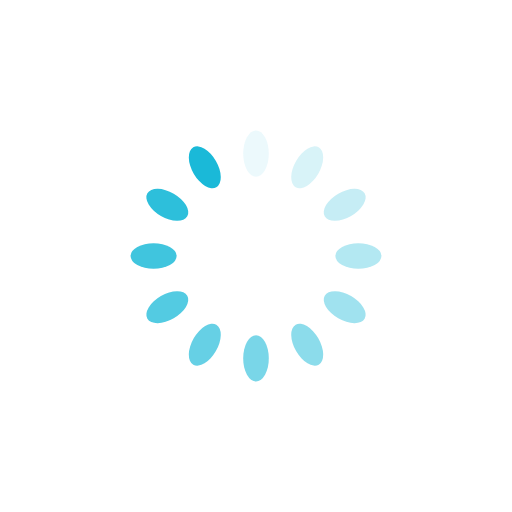
t = 0.00 s
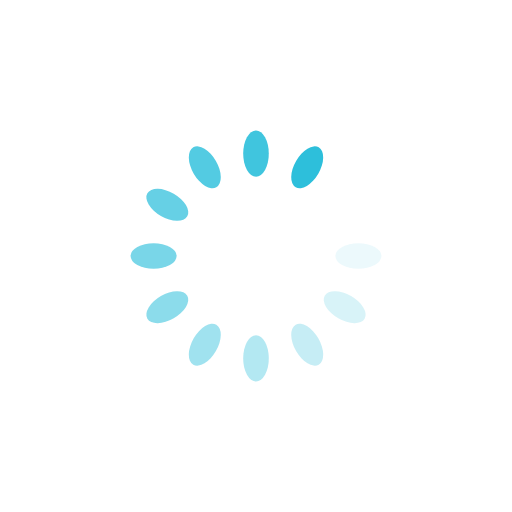
t = 0.26 s
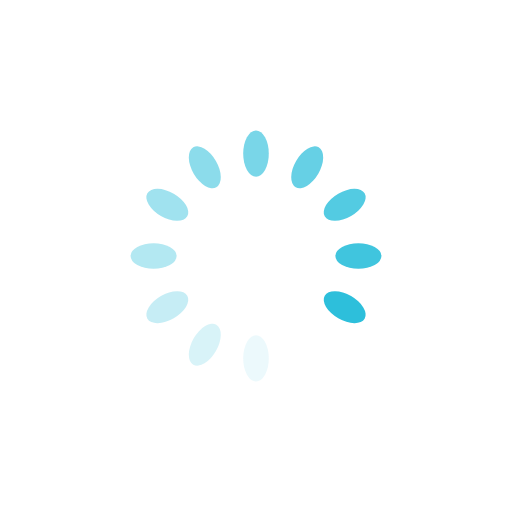
t = 0.53 s
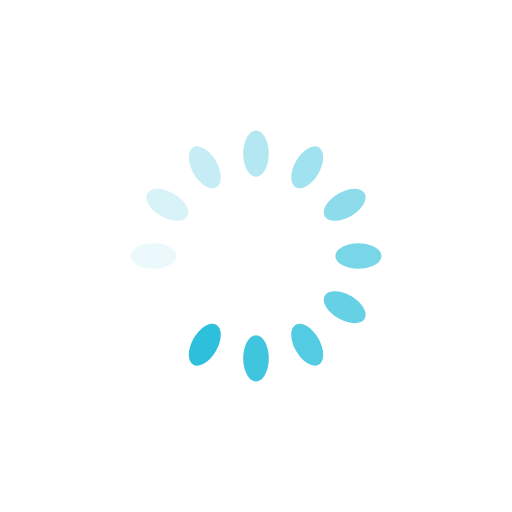
t = 0.79 s

The animated SVG that drew these frames (rendered in a browser with its animation timeline set to each time). Animation: 12 SMIL elements (animate=12); one cycle of 1.05 s, repeats indefinitely.

<?xml version="1.0" encoding="utf-8"?>
<svg xmlns="http://www.w3.org/2000/svg" xmlns:xlink="http://www.w3.org/1999/xlink" style="margin: auto; background: none; display: block; shape-rendering: auto;" width="201px" height="201px" viewBox="0 0 100 100" preserveAspectRatio="xMidYMid">
<g transform="rotate(0 50 50)">
  <rect x="47.5" y="25.5" rx="2.5" ry="4.5" width="5" height="9" fill="#1ab9d8">
    <animate attributeName="opacity" values="1;0" keyTimes="0;1" dur="1.0526315789473684s" begin="-0.9649122807017544s" repeatCount="indefinite"></animate>
  </rect>
</g><g transform="rotate(30 50 50)">
  <rect x="47.5" y="25.5" rx="2.5" ry="4.5" width="5" height="9" fill="#1ab9d8">
    <animate attributeName="opacity" values="1;0" keyTimes="0;1" dur="1.0526315789473684s" begin="-0.8771929824561403s" repeatCount="indefinite"></animate>
  </rect>
</g><g transform="rotate(60 50 50)">
  <rect x="47.5" y="25.5" rx="2.5" ry="4.5" width="5" height="9" fill="#1ab9d8">
    <animate attributeName="opacity" values="1;0" keyTimes="0;1" dur="1.0526315789473684s" begin="-0.7894736842105263s" repeatCount="indefinite"></animate>
  </rect>
</g><g transform="rotate(90 50 50)">
  <rect x="47.5" y="25.5" rx="2.5" ry="4.5" width="5" height="9" fill="#1ab9d8">
    <animate attributeName="opacity" values="1;0" keyTimes="0;1" dur="1.0526315789473684s" begin="-0.7017543859649122s" repeatCount="indefinite"></animate>
  </rect>
</g><g transform="rotate(120 50 50)">
  <rect x="47.5" y="25.5" rx="2.5" ry="4.5" width="5" height="9" fill="#1ab9d8">
    <animate attributeName="opacity" values="1;0" keyTimes="0;1" dur="1.0526315789473684s" begin="-0.6140350877192983s" repeatCount="indefinite"></animate>
  </rect>
</g><g transform="rotate(150 50 50)">
  <rect x="47.5" y="25.5" rx="2.5" ry="4.5" width="5" height="9" fill="#1ab9d8">
    <animate attributeName="opacity" values="1;0" keyTimes="0;1" dur="1.0526315789473684s" begin="-0.5263157894736842s" repeatCount="indefinite"></animate>
  </rect>
</g><g transform="rotate(180 50 50)">
  <rect x="47.5" y="25.5" rx="2.5" ry="4.5" width="5" height="9" fill="#1ab9d8">
    <animate attributeName="opacity" values="1;0" keyTimes="0;1" dur="1.0526315789473684s" begin="-0.43859649122807015s" repeatCount="indefinite"></animate>
  </rect>
</g><g transform="rotate(210 50 50)">
  <rect x="47.5" y="25.5" rx="2.5" ry="4.5" width="5" height="9" fill="#1ab9d8">
    <animate attributeName="opacity" values="1;0" keyTimes="0;1" dur="1.0526315789473684s" begin="-0.3508771929824561s" repeatCount="indefinite"></animate>
  </rect>
</g><g transform="rotate(240 50 50)">
  <rect x="47.5" y="25.5" rx="2.5" ry="4.5" width="5" height="9" fill="#1ab9d8">
    <animate attributeName="opacity" values="1;0" keyTimes="0;1" dur="1.0526315789473684s" begin="-0.2631578947368421s" repeatCount="indefinite"></animate>
  </rect>
</g><g transform="rotate(270 50 50)">
  <rect x="47.5" y="25.5" rx="2.5" ry="4.5" width="5" height="9" fill="#1ab9d8">
    <animate attributeName="opacity" values="1;0" keyTimes="0;1" dur="1.0526315789473684s" begin="-0.17543859649122806s" repeatCount="indefinite"></animate>
  </rect>
</g><g transform="rotate(300 50 50)">
  <rect x="47.5" y="25.5" rx="2.5" ry="4.5" width="5" height="9" fill="#1ab9d8">
    <animate attributeName="opacity" values="1;0" keyTimes="0;1" dur="1.0526315789473684s" begin="-0.08771929824561403s" repeatCount="indefinite"></animate>
  </rect>
</g><g transform="rotate(330 50 50)">
  <rect x="47.5" y="25.5" rx="2.5" ry="4.5" width="5" height="9" fill="#1ab9d8">
    <animate attributeName="opacity" values="1;0" keyTimes="0;1" dur="1.0526315789473684s" begin="0s" repeatCount="indefinite"></animate>
  </rect>
</g>
<!-- [ldio] generated by https://loading.io/ --></svg>